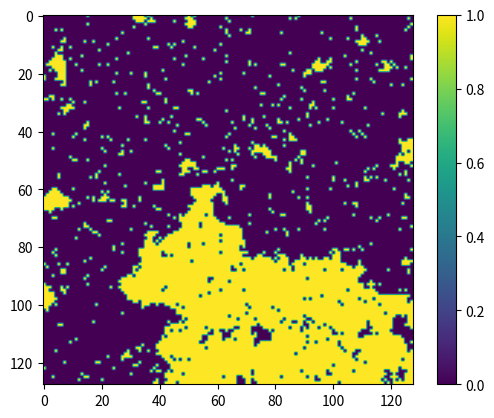

This figure's Python source:
# try idea for generating land and water
# for each point on a grid, decide whether it should be land or water
# want result to look realistic, what to do?
# if no neighbors, 50/50
# if neighbors, weight probability so land is more likely to be next to land and water is more likely to be next to water
# start by doing this on large scale, like every 16th pixel in both dimensions (but treat the pixel 16 away as a neighbor since you want large-scale structure like continents and oceans to be possible)
# then zoom in and use same logic for every 8th, 4th, etc.
# or better yet, do a n*n grid with all points, then expand it and fill in the gaps


import random
import numpy as np
import matplotlib.pyplot as plt

WATER = 0
UNDECIDED = 0.5
LAND = 1

def decide(p_land):
    return LAND if random.random() < p_land else WATER

def get_probability_of_land(neighbors):
    # return np.mean(neighbors)  # allows all-land or all-sea to be too likely
    # try exponential decay of probability the more water there is, and make it symmetric
    x = np.mean(neighbors)
    return prob_func(x)

def prob_func(x):
    if x > 0.5:
        switched = True
        x = 1 - x
    else:
        switched = False
    # f(0.5) = 0.5
    # exponential decay with p getting cut in half (=0.25) with one land neighbor changed to water, so f(3/8) = 0.25
    assert 0 <= x <= 0.5
    half_lives_down = (0.5 - x) / (1/2 - 3/8)
    decay_factor = 2 ** (-1 * half_lives_down)
    p0 = 0.5
    p = p0 * decay_factor
    if switched:
        return 1 - p
    else:
        return p

def plot_prob_func():
    xs = np.arange(0, 1, 0.01)
    ys = []
    for x in xs:
        ys.append(prob_func(x))
    plt.plot(xs, ys)
    plt.show()

def decide_point(neighbors):
    # weight all neighbors equally, including UNDECIDED ones
    p_land = get_probability_of_land(neighbors)
    assert 0 <= p_land <= 1
    return decide(p_land)

class Grid:
    def __init__(self, side_length):
        self.side_length = side_length
        self.reset_grid()
        self.reset_undecided_points()

    def reset_grid(self):
        self.grid = np.full(shape=(self.side_length, self.side_length), fill_value = UNDECIDED)

    def reset_undecided_points(self):
        self.undecided_points = set((i, j) for i in range(self.side_length) for j in range(self.side_length))

    def fill(self):
        while len(self.undecided_points) > 0:
            coords = random.choice(list(self.undecided_points))
            neighbors = self.get_neighbor_values(coords)
            val = decide_point(neighbors)
            # print("{} => {}".format(coords, val))
            x, y = coords
            self.grid[x, y] = val
            self.undecided_points.remove(coords)

    def get_neighbor_values(self, coords):
        neighbor_coords = self.get_neighbor_coords(coords)
        return [self.grid[x, y] for x, y in neighbor_coords]

    def get_neighbor_coords(self, coords):
        # 8, not 4
        is_valid = lambda x, y: 0 <= x < self.side_length and 0 <= y < self.side_length
        x, y = coords
        offsets = [-1, 0, 1]
        cands = [(x + i, y + j) for i in offsets for j in offsets if i != 0 or j != 0]
        return [c for c in cands if is_valid(*c)]

    def expand(self, factor=2):
        assert int(factor) == factor, "expansion factor must be int"
        old_side_length = self.side_length
        old_grid = self.grid
        self.side_length = self.side_length * factor
        self.reset_grid()
        self.reset_undecided_points()
        for x in range(old_side_length):
            for y in range(old_side_length):
                # one way was to just scale up the single point and leave the spaces in between undecided, but ended up too random-looking
                # try scaling up the point in area too, then "redoing" every point, so the boundaries will blur
                new_x0 = x * factor
                new_y0 = y * factor
                offsets = [i for i in range(factor)]
                for offset_x in offsets:
                    for offset_y in offsets:
                        new_x = new_x0 + offset_x
                        new_y = new_y0 + offset_y
                        self.grid[new_x, new_y] = old_grid[x, y]
                        # self.undecided_points.remove((new_x, new_y))
                        # re-decide all points

    def plot(self):
        plt.imshow(self.grid)
        plt.colorbar()
        plt.show()


if __name__ == "__main__":
    # plot_prob_func()
    g = Grid(4)
    g.fill()
    for i in range(5):
        print("step {}".format(i))
        g.expand()
        g.fill()
    g.plot()
